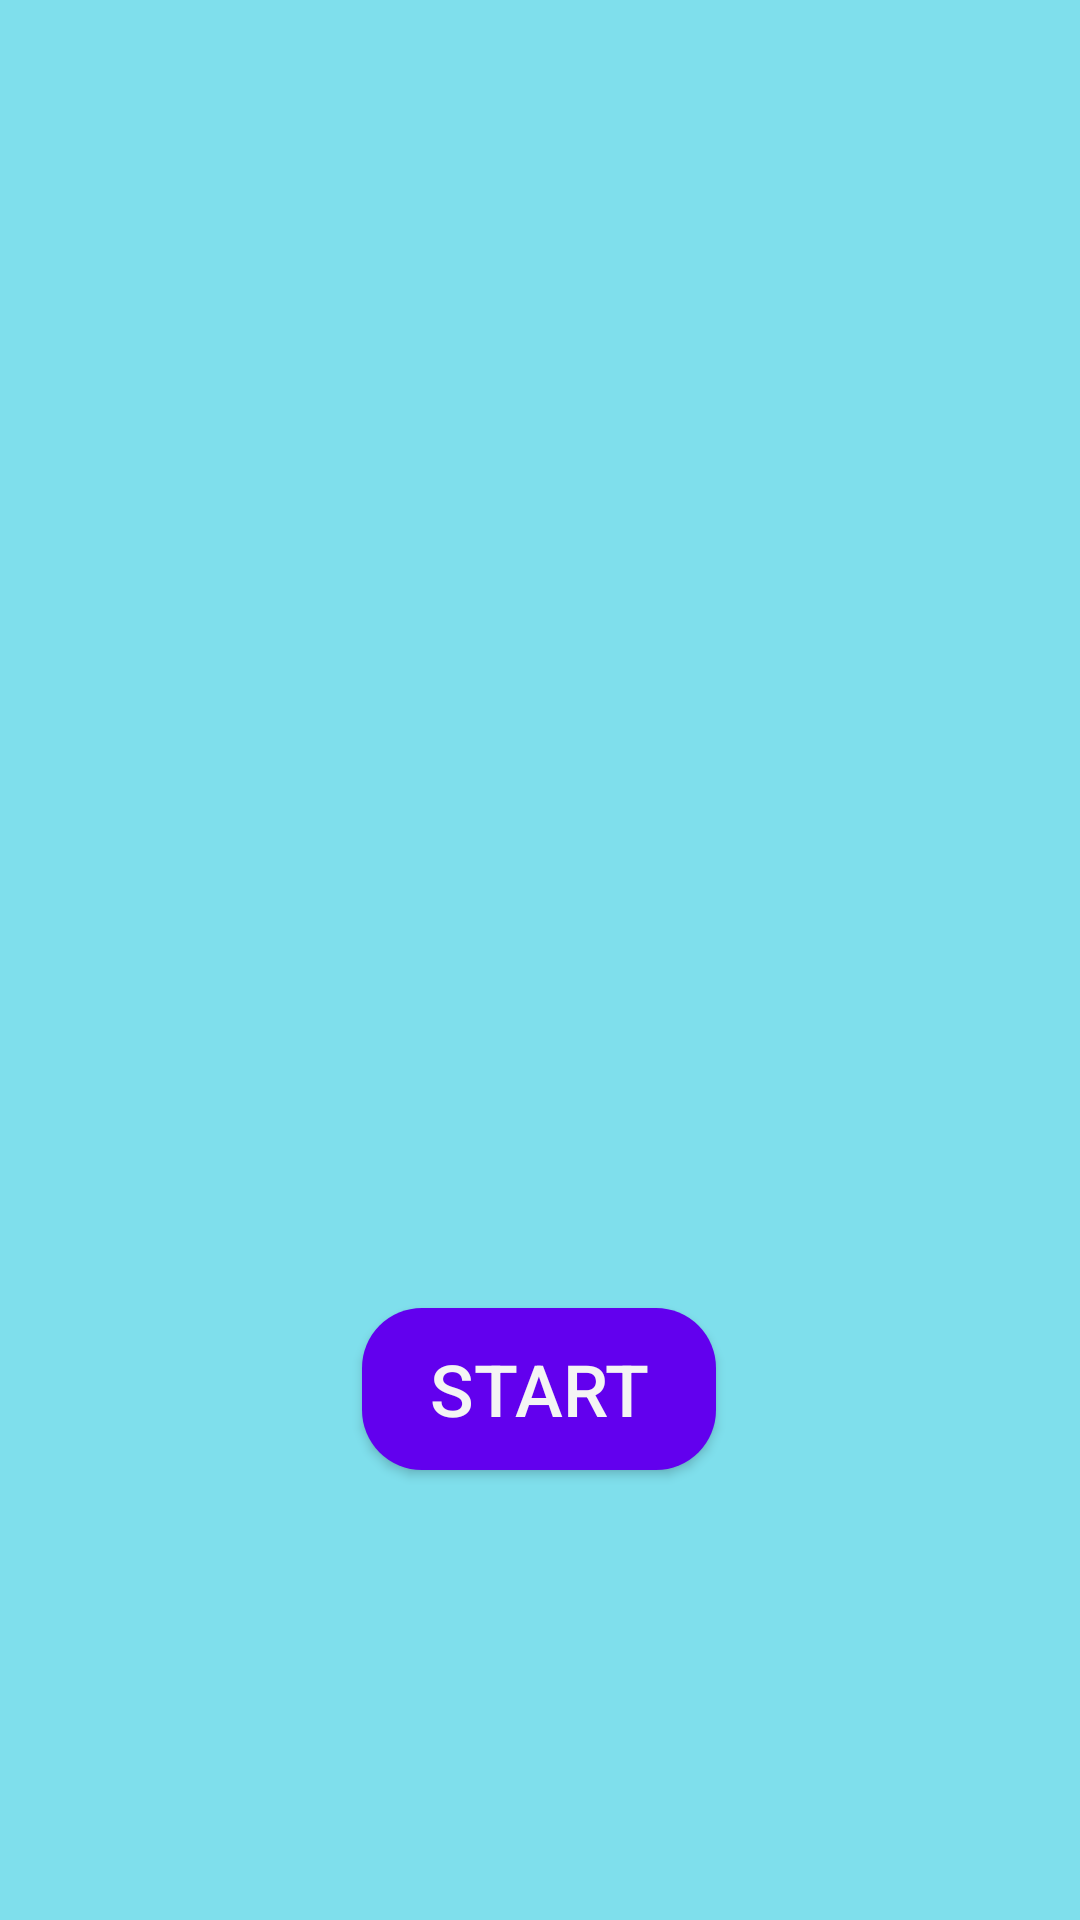

Here is an Android app screen rendered from its layout file. Give the layout XML and the strings, colors and styles it references.
<!-- AndroidManifest.xml: application theme Theme.MultiPurposeApplication -->
<!-- res/layout/activity_quiz_home.xml -->
<?xml version="1.0" encoding="utf-8"?>
<androidx.constraintlayout.widget.ConstraintLayout xmlns:android="http://schemas.android.com/apk/res/android"
    xmlns:app="http://schemas.android.com/apk/res-auto"
    xmlns:tools="http://schemas.android.com/tools"
    android:layout_width="match_parent"
    android:layout_height="match_parent"
    android:background="#7FDFEC"
    tools:context=".QuizHome">

    <ImageView
        android:id="@+id/imageView10"
        android:layout_width="201dp"
        android:layout_height="244dp"
        android:layout_marginTop="140dp"
        app:layout_constraintEnd_toEndOf="parent"
        app:layout_constraintStart_toStartOf="parent"
        app:layout_constraintTop_toTopOf="parent"
        app:srcCompat="@drawable/quiz" />

    <Button
        android:id="@+id/button34"
        android:layout_width="118dp"
        android:layout_height="54dp"
        android:layout_marginTop="52dp"
        android:background="@drawable/background_button"
        android:backgroundTint="@color/purple_500"
        android:text="Start"
        android:textColor="#F4F4F4"
        android:textSize="24sp"
        app:layout_constraintEnd_toEndOf="parent"
        app:layout_constraintHorizontal_bias="0.498"
        app:layout_constraintStart_toStartOf="parent"
        app:layout_constraintTop_toBottomOf="@+id/imageView10" />
</androidx.constraintlayout.widget.ConstraintLayout>
<!-- resources referenced by this layout -->
<resources>
  <!-- drawable background_button (drawable) -->
  <?xml version="1.0" encoding="utf-8"?>
  <selector xmlns:android="http://schemas.android.com/apk/res/android">
  <item>
      <shape android:shape="rectangle">
          <corners android:radius="20dp"></corners>
          <solid android:color="@color/white"></solid>
      </shape>
  </item>
  </selector>
  <style name="Theme.MultiPurposeApplication" parent="Theme.AppCompat.DayNight.NoActionBar">
          
          <item name="colorPrimary">@color/purple_500</item>
          <item name="colorPrimaryVariant">@color/purple_700</item>
          <item name="colorOnPrimary">@color/white</item>
          
          <item name="colorSecondary">@color/teal_200</item>
          <item name="colorSecondaryVariant">@color/teal_700</item>
          <item name="colorOnSecondary">@color/black</item>
          
          <item name="android:statusBarColor">?attr/colorPrimaryVariant</item>
          
      </style>
  <!-- not gathered from this repository: default colours our renderer supplied (Android Studio template values) -->
  <color name="purple_500">#FF6200EE</color>
  <color name="purple_700">#FF3700B3</color>
  <color name="teal_200">#FF03DAC5</color>
  <color name="teal_700">#FF018786</color>
  <color name="black">#FF000000</color>
  <color name="white">#FFFFFFFF</color>
</resources>
